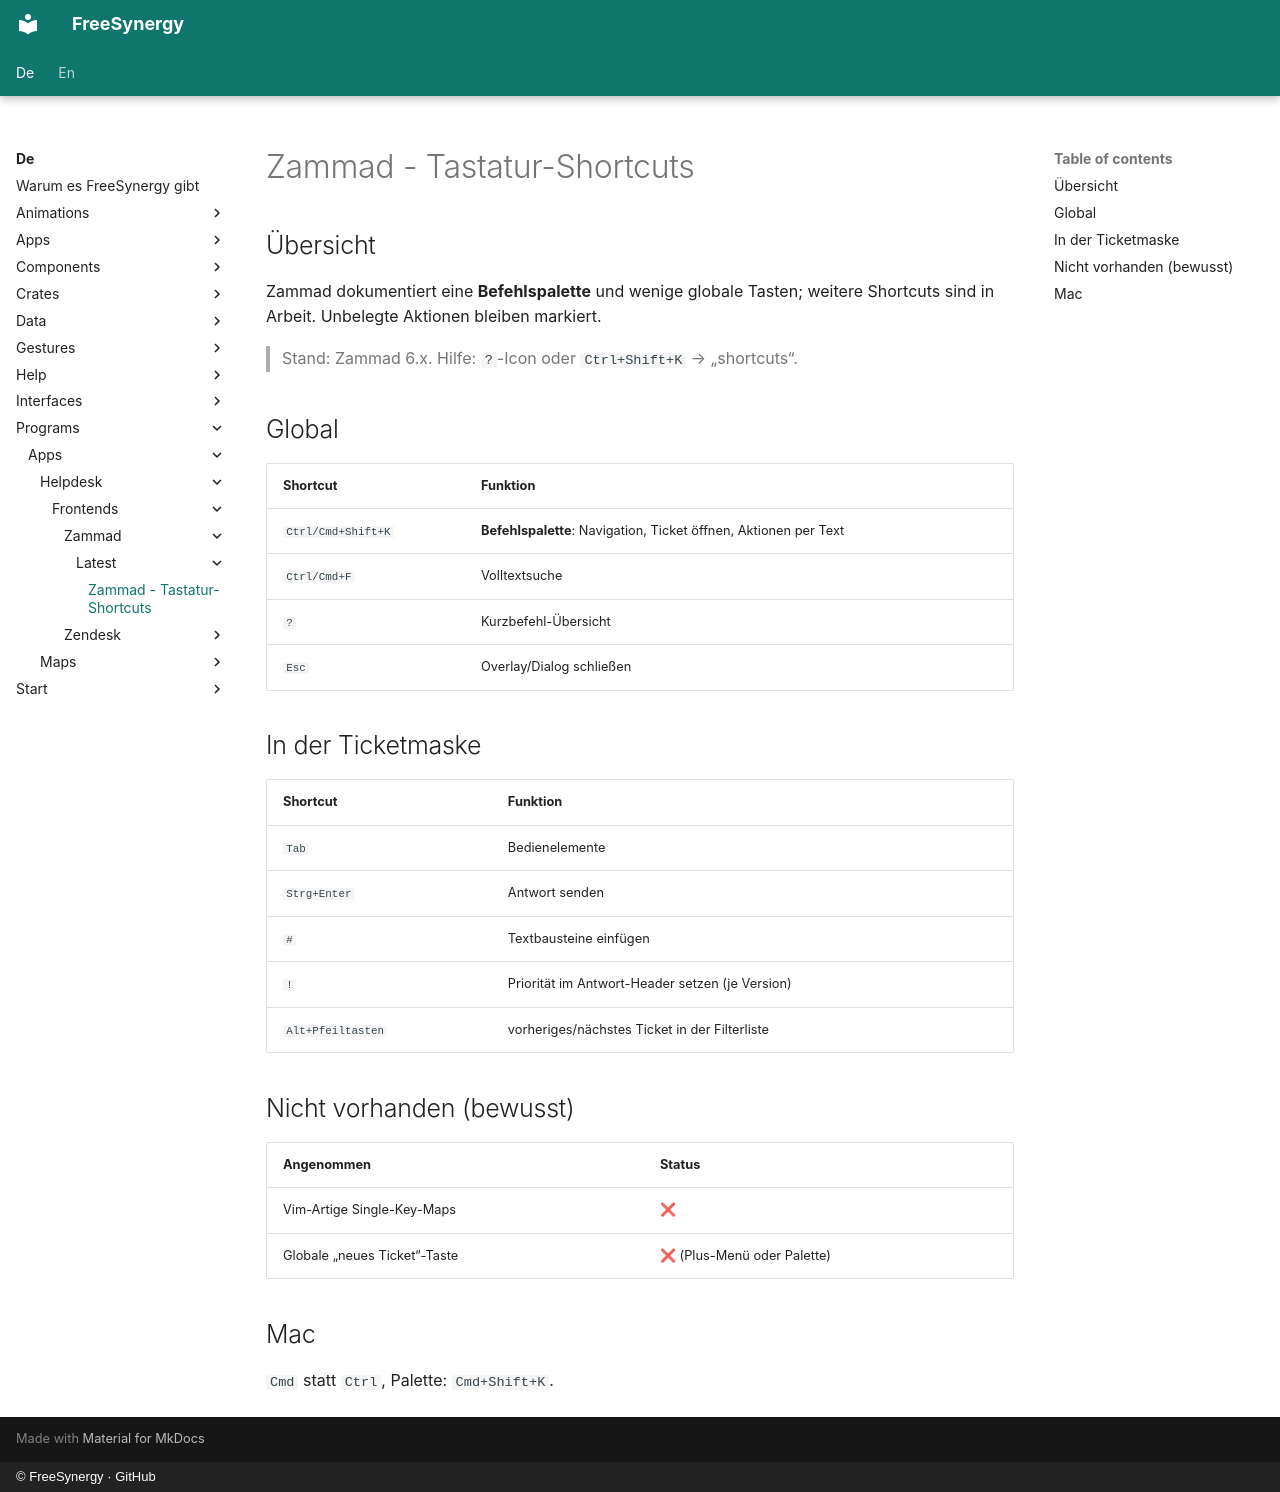

repository: FreeSynergy/fs-documentation · page: de/programs/apps/helpdesk/frontends/zammad/latest/shortcuts/index.html · generator: mkdocs · copyright: © FreeSynergy · GitHub

# Zammad - Tastatur-Shortcuts

## Übersicht

Zammad dokumentiert eine **Befehlspalette** und wenige globale Tasten; weitere Shortcuts sind in Arbeit. Unbelegte Aktionen bleiben markiert.

> Stand: Zammad 6.x. Hilfe: `?`-Icon oder `Ctrl+Shift+K` → „shortcuts“.

## Global

| Shortcut | Funktion |
|----------|----------|
| `Ctrl/Cmd+Shift+K` | **Befehlspalette**: Navigation, Ticket öffnen, Aktionen per Text |
| `Ctrl/Cmd+F` | Volltextsuche |
| `?` | Kurzbefehl-Übersicht |
| `Esc` | Overlay/Dialog schließen |

## In der Ticketmaske

| Shortcut | Funktion |
|----------|----------|
| `Tab` | Bedienelemente |
| `Strg+Enter` | Antwort senden |
| `#` | Textbausteine einfügen |
| `!` | Priorität im Antwort-Header setzen (je Version) |
| `Alt+Pfeiltasten` | vorheriges/nächstes Ticket in der Filterliste |

## Nicht vorhanden (bewusst)

| Angenommen | Status |
|------------|--------|
| Vim-Artige Single-Key-Maps | ❌ |
| Globale „neues Ticket“-Taste | ❌ (Plus-Menü oder Palette) |

## Mac

`Cmd` statt `Ctrl`, Palette: `Cmd+Shift+K`.
